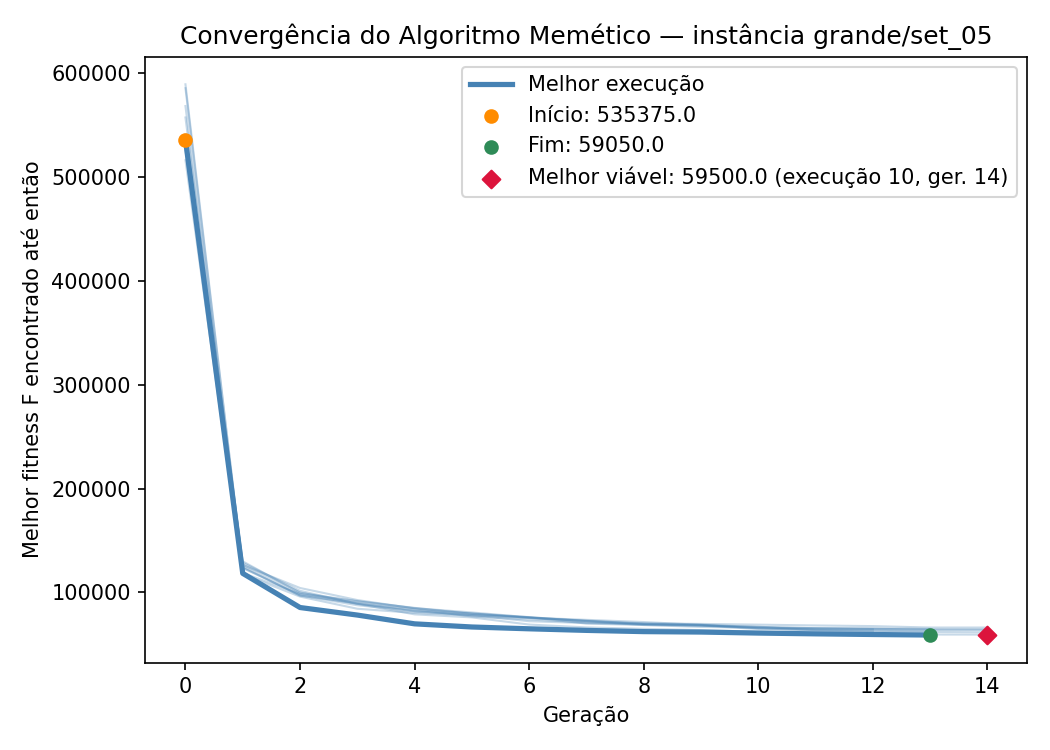

Values plotted in this chart, from the file beside it:
iteration, generation, best_fitness, best_capacity_violation
1, 0, 535375, 206
1, 1, 118375, 14
1, 2, 85525, 4
1, 3, 78275, 4
1, 4, 69825, 2
1, 5, 66800, 2
1, 6, 65050, 2
1, 7, 63525, 2
1, 8, 62350, 2
1, 9, 61925, 2
1, 10, 60950, 2
1, 11, 60200, 2
1, 12, 59575, 2
1, 13, 59050, 2
2, 0, 515775, 187
2, 1, 117500, 12
2, 2, 96050, 8
2, 3, 84350, 6
2, 4, 80325, 6
2, 5, 77975, 6
2, 6, 75450, 5
2, 7, 72525, 4
2, 8, 69475, 4
2, 9, 68300, 4
2, 10, 64775, 2
2, 11, 63950, 2
2, 12, 63250, 2
2, 13, 62025, 2
2, 14, 61725, 2
3, 0, 540600, 205
3, 1, 124925, 16
3, 2, 96825, 8
3, 3, 89950, 7
3, 4, 82600, 6
3, 5, 79825, 6
3, 6, 76325, 5
3, 7, 72300, 4
3, 8, 68700, 3
3, 9, 66875, 3
3, 10, 66100, 3
3, 11, 65575, 3
3, 12, 65175, 3
3, 13, 64050, 3
3, 14, 64050, 3
4, 0, 588800, 231
4, 1, 123675, 16
4, 2, 98025, 9
4, 3, 89050, 7
4, 4, 83800, 6
4, 5, 76850, 4
4, 6, 74000, 4
4, 7, 71150, 4
4, 8, 69925, 4
4, 9, 69050, 4
4, 10, 66725, 4
4, 11, 65600, 4
4, 12, 65325, 4
4, 13, 65000, 4
5, 0, 525775, 199
5, 1, 129950, 18
... 83 more rows
